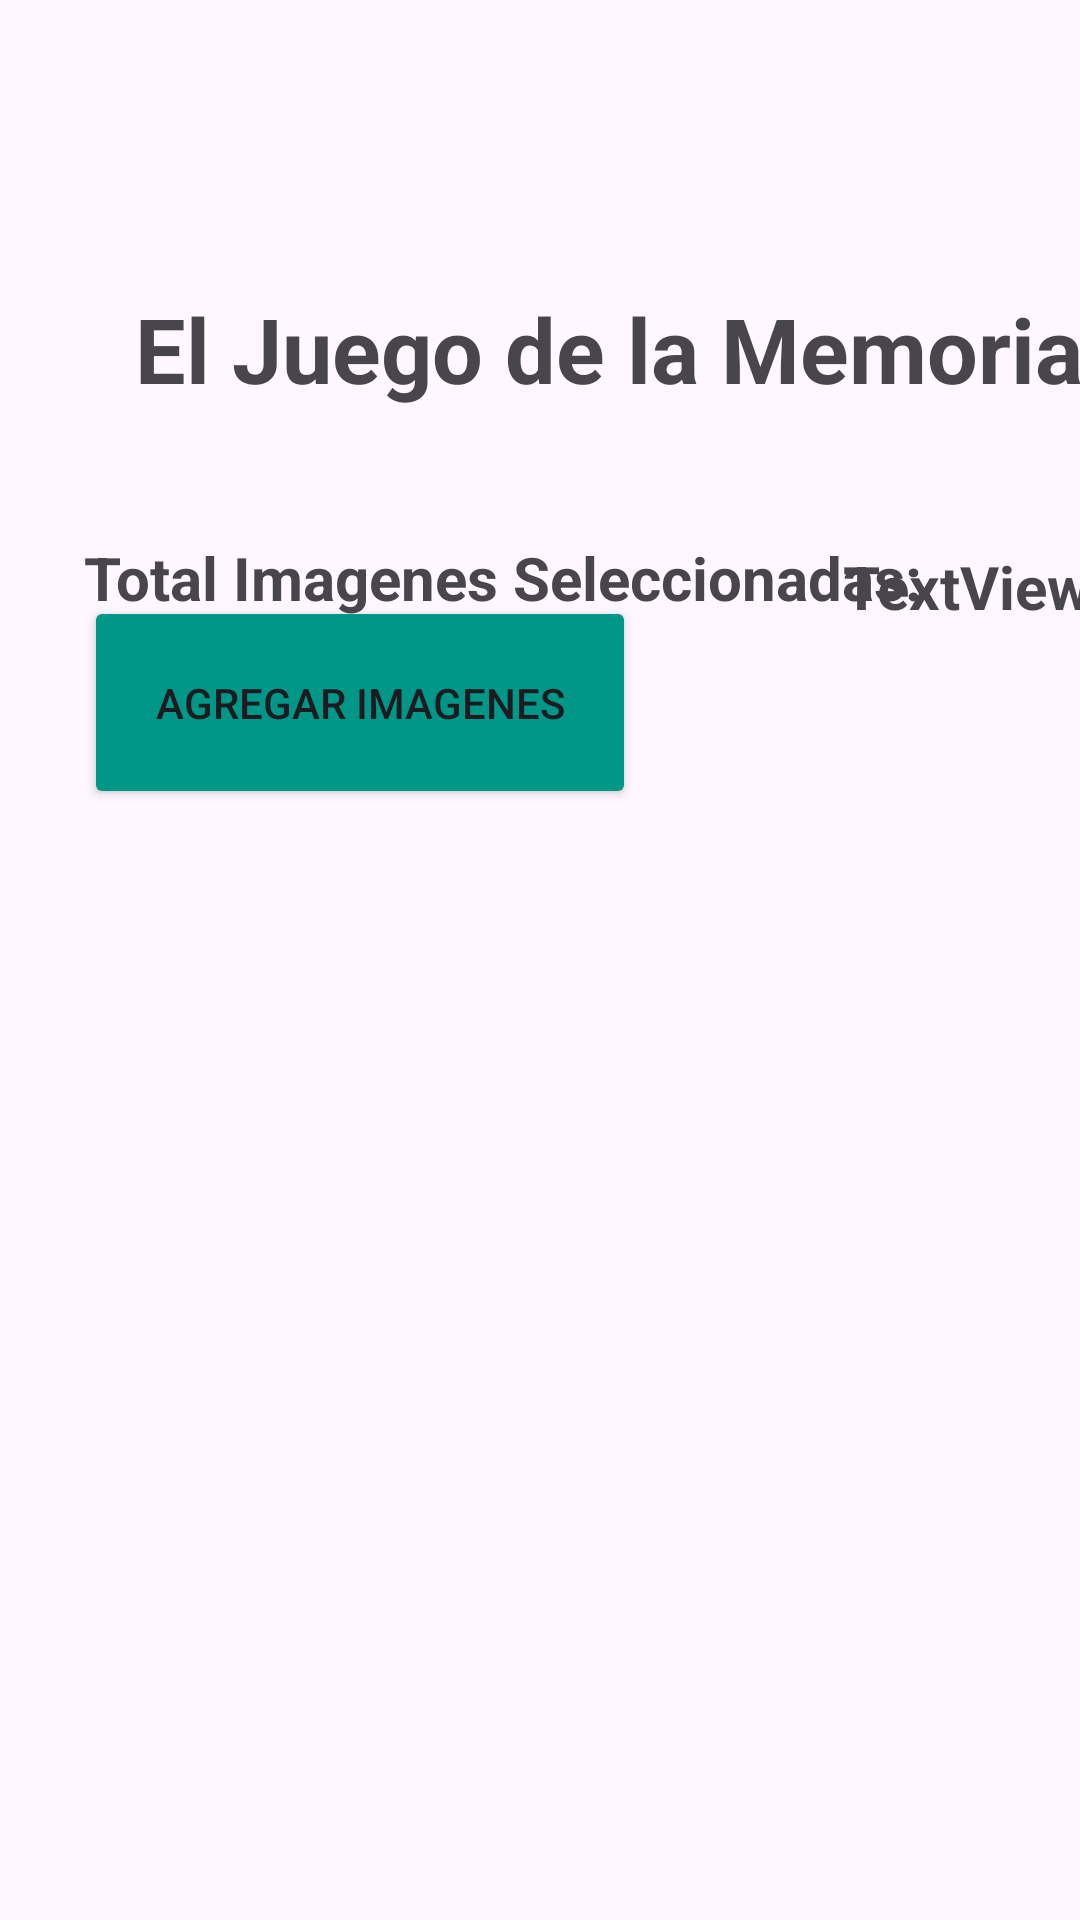

Produce the Android XML layout that renders to this screen, including the resource entries it uses.
<!-- AndroidManifest.xml: application theme Theme.Lab6_iot -->
<!-- res/layout/activity_juego_memoria.xml -->
<?xml version="1.0" encoding="utf-8"?>
<androidx.constraintlayout.widget.ConstraintLayout xmlns:android="http://schemas.android.com/apk/res/android"
    xmlns:app="http://schemas.android.com/apk/res-auto"
    xmlns:tools="http://schemas.android.com/tools"
    android:layout_width="match_parent"
    android:layout_height="match_parent"
    tools:context=".JuegoMemoriaActivity">

    <TextView
        android:id="@+id/textView2"
        android:layout_width="350dp"
        android:layout_height="66dp"
        android:layout_marginTop="96dp"
        android:text="El Juego de la Memoria"
        android:textAlignment="center"
        android:textSize="30sp"
        android:textStyle="bold"
        app:layout_constraintEnd_toEndOf="@+id/textView4"
        app:layout_constraintHorizontal_bias="0.0"
        app:layout_constraintStart_toStartOf="@+id/textView3"
        app:layout_constraintTop_toTopOf="parent" />

    <TextView
        android:id="@+id/textView3"
        android:layout_width="288dp"
        android:layout_height="35dp"
        android:text="Total Imagenes Seleccionadas: "
        android:textAlignment="viewStart"
        android:textSize="20sp"
        android:textStyle="bold"
        app:layout_constraintBottom_toBottomOf="@+id/textView4"
        app:layout_constraintStart_toStartOf="@+id/button" />

    <TextView
        android:id="@+id/textView4"
        android:layout_width="87dp"
        android:layout_height="32dp"
        android:layout_marginTop="20dp"
        android:text="TextView"
        android:textSize="20sp"
        android:textStyle="bold"
        app:layout_constraintEnd_toEndOf="parent"
        app:layout_constraintHorizontal_bias="0.818"
        app:layout_constraintStart_toEndOf="@+id/textView3"
        app:layout_constraintTop_toBottomOf="@+id/textView2" />

    <Button
        android:id="@+id/button"
        android:layout_width="184dp"
        android:layout_height="71dp"
        android:layout_marginStart="28dp"
        android:layout_marginTop="8dp"
        android:backgroundTint="#009688"
        android:text="Agregar Imagenes"
        app:layout_constraintBottom_toTopOf="@+id/imageViewPager"
        app:layout_constraintStart_toStartOf="parent"
        app:layout_constraintTop_toBottomOf="@+id/textView3" />

    <androidx.viewpager.widget.ViewPager
        android:id="@+id/imageViewPager"
        android:layout_width="401dp"
        android:layout_height="174dp"
        android:layout_marginBottom="220dp"
        app:layout_constraintBottom_toBottomOf="parent"
        app:layout_constraintEnd_toEndOf="parent"
        app:layout_constraintStart_toStartOf="parent">

        <ImageView
            android:id="@+id/imageView"
            android:layout_width="wrap_content"
            android:layout_height="wrap_content"
            tools:srcCompat="@tools:sample/avatars" />
    </androidx.viewpager.widget.ViewPager>

</androidx.constraintlayout.widget.ConstraintLayout>
<!-- resources referenced by this layout -->
<resources>
  <style name="Theme.Lab6_iot" parent="Base.Theme.Lab6_iot" />
  <style name="Base.Theme.Lab6_iot" parent="Theme.Material3.DayNight.NoActionBar">
          
          
      </style>
</resources>
